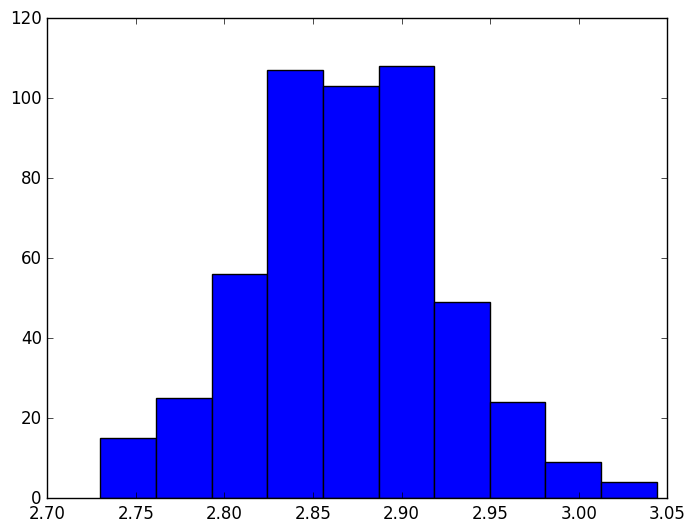

Recreate this plot in Python. (Note: this script raises an exception after producing the figure.)
import numpy as np
import matplotlib.pyplot as plt
import matplotlib as mpl
from scipy.stats import binom

mpl.style.use('classic')

bn = binom(10, 0.4)


# mpl.rcParams.update({'font.size': 18})


s_min = 3
s_max = 8

N = 500
data = []
proms = []

def iterar():
    x = [0]
    u = [0]
    xprom = []
    uprom =[]
    for i in range(N):
        # demanda en el n-esimo dia
        d_n = np.random.binomial(10, 0.4)
        if(x[-1] > s_min & x[-1] <= s_max):
            u.append(max(0,d_n-x[-1]))
            x.append(max(0, x[-1]-d_n))
        else:
            x.append(max(0, s_max-d_n))
            u.append(max(d_n-s_max,0))
    for i in range(N):
        sum = 0
        sumU = 0 
        for j in range(i):
            sum += x[j]
            sumU += u[j]
        xprom.append((sum+0.0)/(i+1))
        uprom.append((sumU+0.0)/(2*(i+1)))

    data.append(xprom[-1])
    proms.append(xprom[-1]+uprom[-1])


for i in range(500):
    iterar()

fig = plt.figure()
ax = plt.subplot(111)

data = np.array(data)

d = np.diff(np.unique(data)).min()
left_of_first_bin = data.min() - float(d)/2
# right_of_last_bin = data.max() + float(d)/2
ax.hist(data, 
         normed=False, ec='black', alpha=0.5, label = r"$\frac{1}{N}\sum^N_{n=1}X_n$")
ax.hist(proms, 
         normed=False, ec='black', alpha=0.5, label = r"$\frac{1}{N}\sum^N_{n=1}X_n + \frac{1}{2N}\sum^N_{n=1}U_n$")


box = ax.get_position()
ax.set_position([box.x0, box.y0, box.width * 0.7, box.height])
ax.legend(loc='center left', bbox_to_anchor=(1, 0.5))

# plt.xlim(-2, 11)
plt.xlabel(r"$s$")
plt.ylabel(r"$Frecuencia\ normalizada$")
# plt.legend(loc = 4)
plt.savefig("ambosHistogramas.png")


plt.close()
